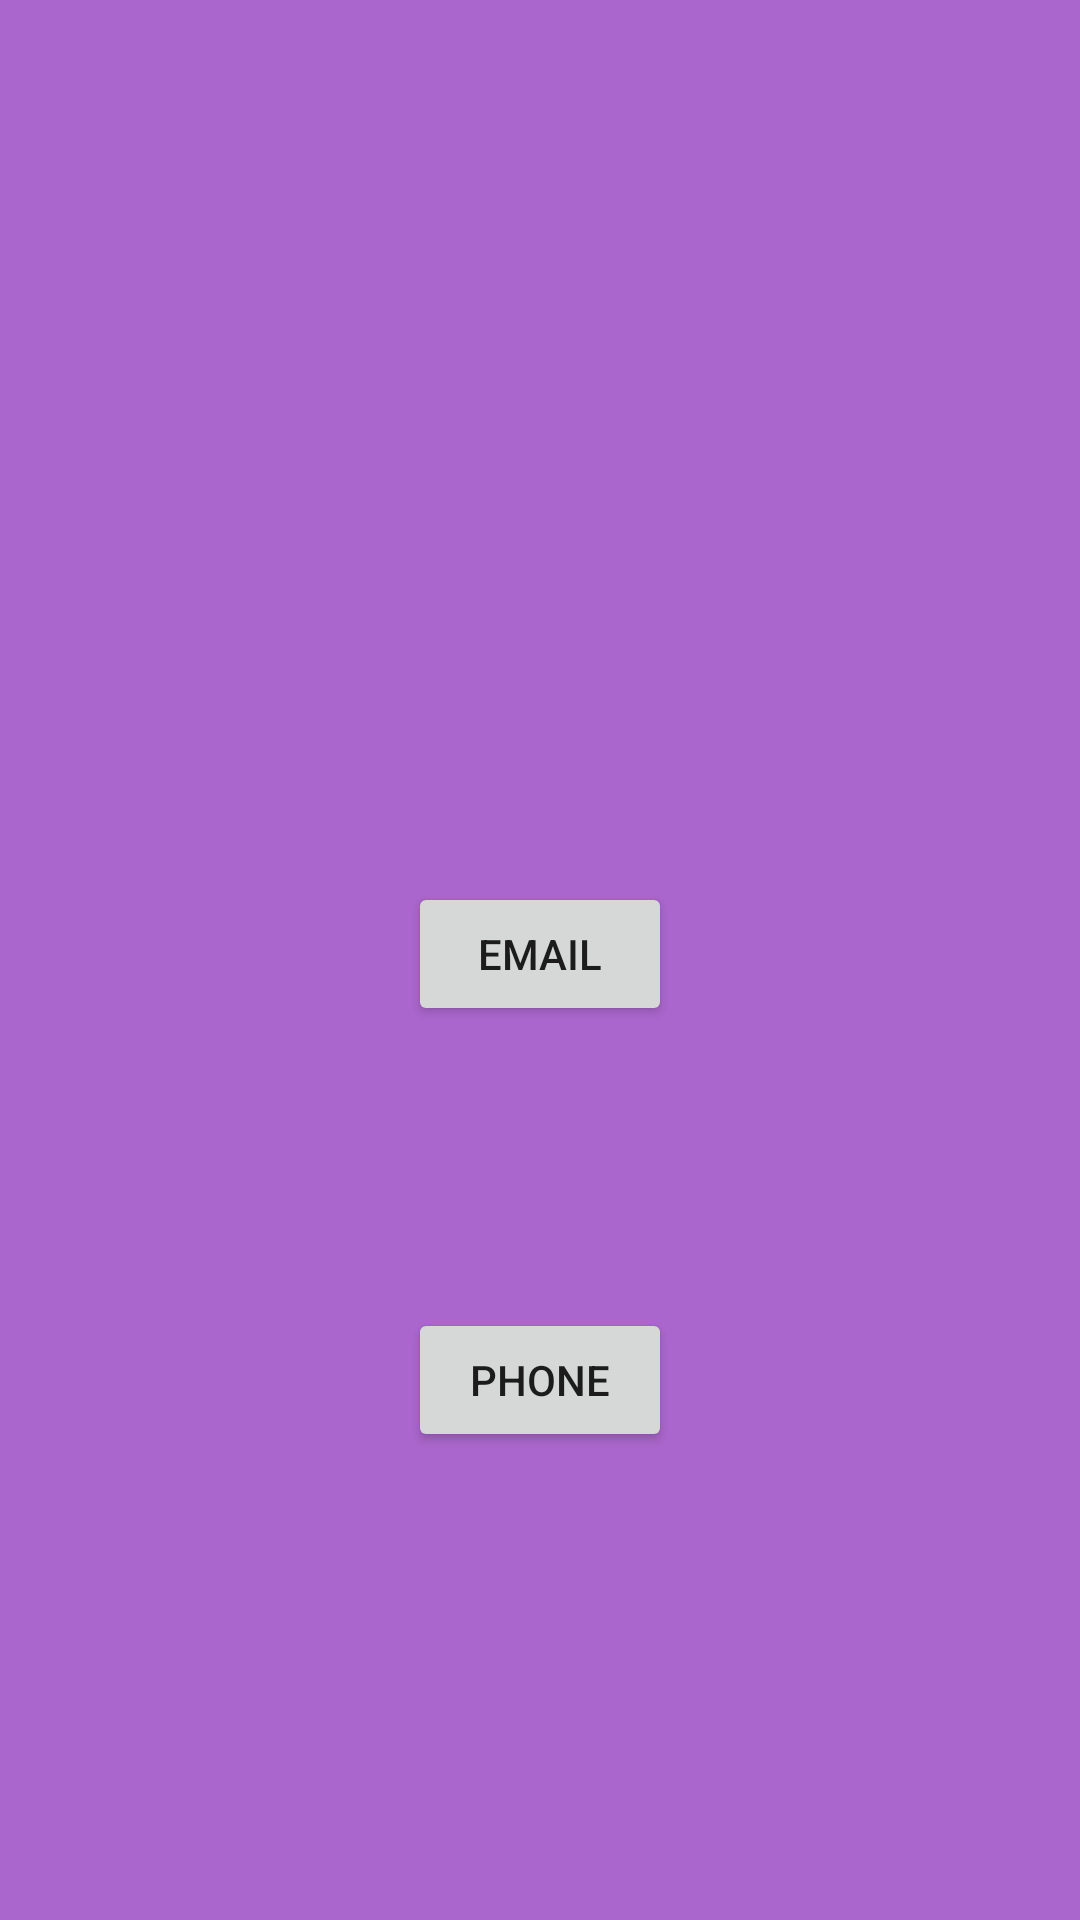

Reconstruct the res/layout file that produces this screen, plus the resources it refers to.
<!-- AndroidManifest.xml: application theme AppTheme -->
<!-- res/layout/activity_contact_info.xml -->
<?xml version="1.0" encoding="utf-8"?>
<RelativeLayout android:padding="10dp" android:layout_height="match_parent" android:layout_width="match_parent" xmlns:android="http://schemas.android.com/apk/res/android">


    <Button
        android:id="@+id/btnPhone"
        android:layout_width="wrap_content"
        android:layout_height="wrap_content"
        android:layout_alignParentBottom="true"
        android:layout_centerHorizontal="true"
        android:layout_marginBottom="146dp"
        android:onClick="Call"
        android:text="Phone" />

    <Button
        android:id="@+id/btnEmail"
        android:layout_width="wrap_content"
        android:layout_height="wrap_content"
        android:layout_above="@+id/btnPhone"
        android:layout_alignEnd="@+id/btnPhone"
        android:layout_alignRight="@+id/btnPhone"
        android:layout_marginBottom="94dp"
        android:onClick="Email"
        android:text="Email" />
</RelativeLayout>
<!-- resources referenced by this layout -->
<resources>
  <style name="AppTheme" parent="Theme.AppCompat.Light.DarkActionBar">
          
          <item name="colorPrimary">@android:color/holo_red_dark</item>
          <item name="colorPrimaryDark">@android:color/holo_red_light</item>
          <item name="colorAccent">@android:color/holo_blue_light</item>
          <item name="android:colorBackground">@android:color/holo_purple</item>
      </style>
</resources>
